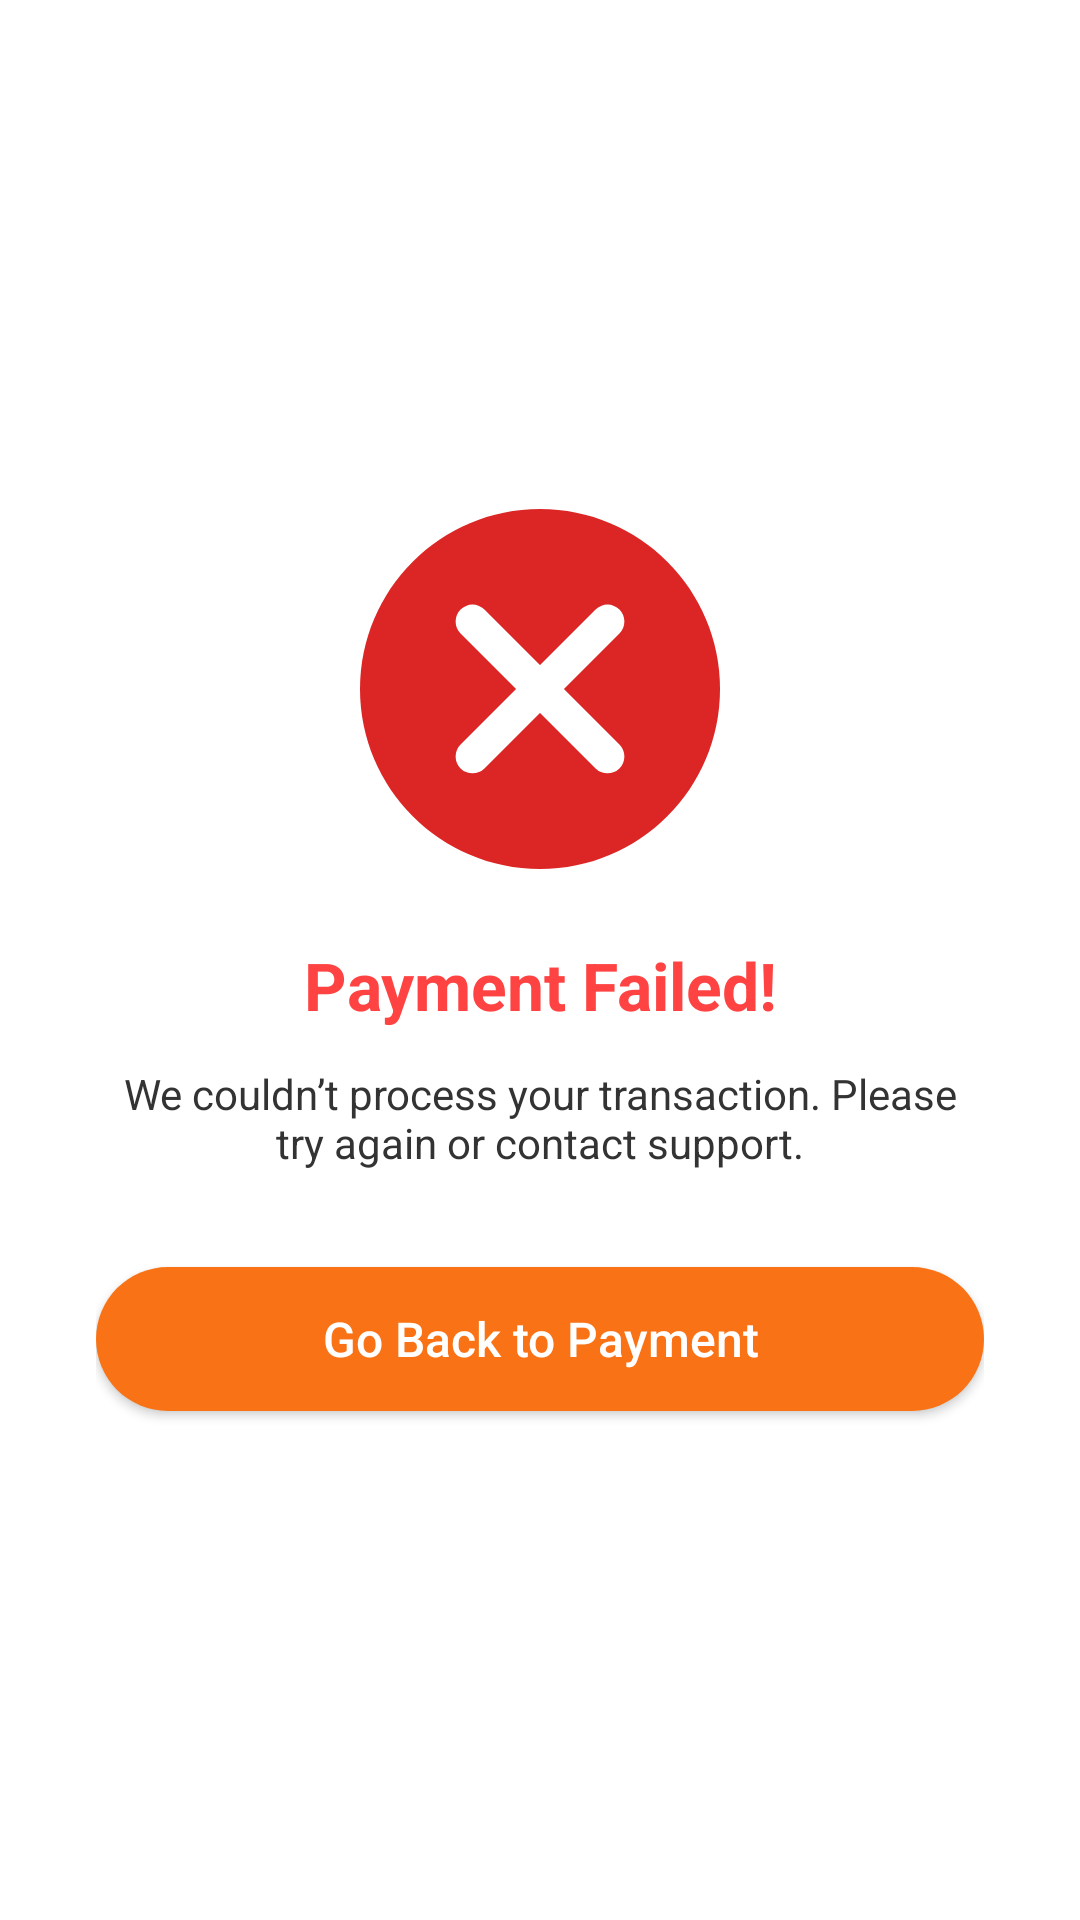

Android layout source for this screen:
<!-- AndroidManifest.xml: application theme Theme.FitMe -->
<!-- res/layout/activty_failed_payment.xml -->
<LinearLayout xmlns:android="http://schemas.android.com/apk/res/android"
    android:layout_width="match_parent"
    android:layout_height="match_parent"
    android:background="@android:color/white"
    android:orientation="vertical"
    android:gravity="center"
    android:padding="32dp">

    
    <ImageView
        android:layout_width="120dp"
        android:layout_height="120dp"
        android:src="@drawable/ic_failed"
        android:contentDescription="Failure Icon"
        android:layout_marginBottom="24dp" />

    
    <TextView
        android:layout_width="wrap_content"
        android:layout_height="wrap_content"
        android:text="Payment Failed!"
        android:textColor="#FF4343"
        android:textSize="22sp"
        android:textStyle="bold"
        android:gravity="center"
        android:textAlignment="center"
        android:layout_marginBottom="12dp" />

    
    <TextView
        android:id="@+id/textFailureMessage"
        android:layout_width="wrap_content"
        android:layout_height="wrap_content"
        android:text="We couldn’t process your transaction. Please try again or contact support."
        android:textColor="#333333"
        android:textSize="14sp"
        android:gravity="center"
        android:textAlignment="center"
        android:layout_marginBottom="32dp" />

    
    <Button
        android:id="@+id/paymentButtonFailed"
        android:layout_width="match_parent"
        android:layout_height="wrap_content"
        android:text="Go Back to Payment"
        android:textAllCaps="false"
        android:textSize="16sp"
        android:textColor="@android:color/white"
        android:background="@drawable/rounded_button" />
</LinearLayout>
<!-- resources referenced by this layout -->
<resources>
  <!-- drawable ic_failed (drawable) -->
  <vector xmlns:android="http://schemas.android.com/apk/res/android"
      android:width="64dp"
      android:height="64dp"
      android:viewportWidth="128"
      android:viewportHeight="128">
  
      
      <path
          android:fillColor="#DC2626"
          android:pathData="M64,0C99.35,0 128,28.65 128,64C128,99.35 99.35,128 64,128C28.65,128 0,99.35 0,64C0,28.65 28.65,0 64,0Z" />
  
      
      <path
          android:fillColor="#FFFFFF"
          android:pathData="M40,40L88,88M88,40L40,88"
          android:strokeColor="#FFFFFF"
          android:strokeWidth="12"
          android:strokeLineCap="round"
          android:strokeLineJoin="round"
          android:fillAlpha="0" />
  </vector>
  <!-- drawable rounded_button (drawable) -->
  <shape xmlns:android="http://schemas.android.com/apk/res/android" android:shape="rectangle">
      <solid android:color="#F97316" />
      <corners android:radius="30dp" />
  </shape>
  <style name="Theme.FitMe" parent="Theme.AppCompat.Light.NoActionBar">
          
          <item name="colorPrimary">@android:color/holo_orange_light</item>
          <item name="colorPrimaryDark">@android:color/holo_orange_dark</item>
          <item name="colorAccent">@android:color/holo_orange_light</item>
      </style>
</resources>
